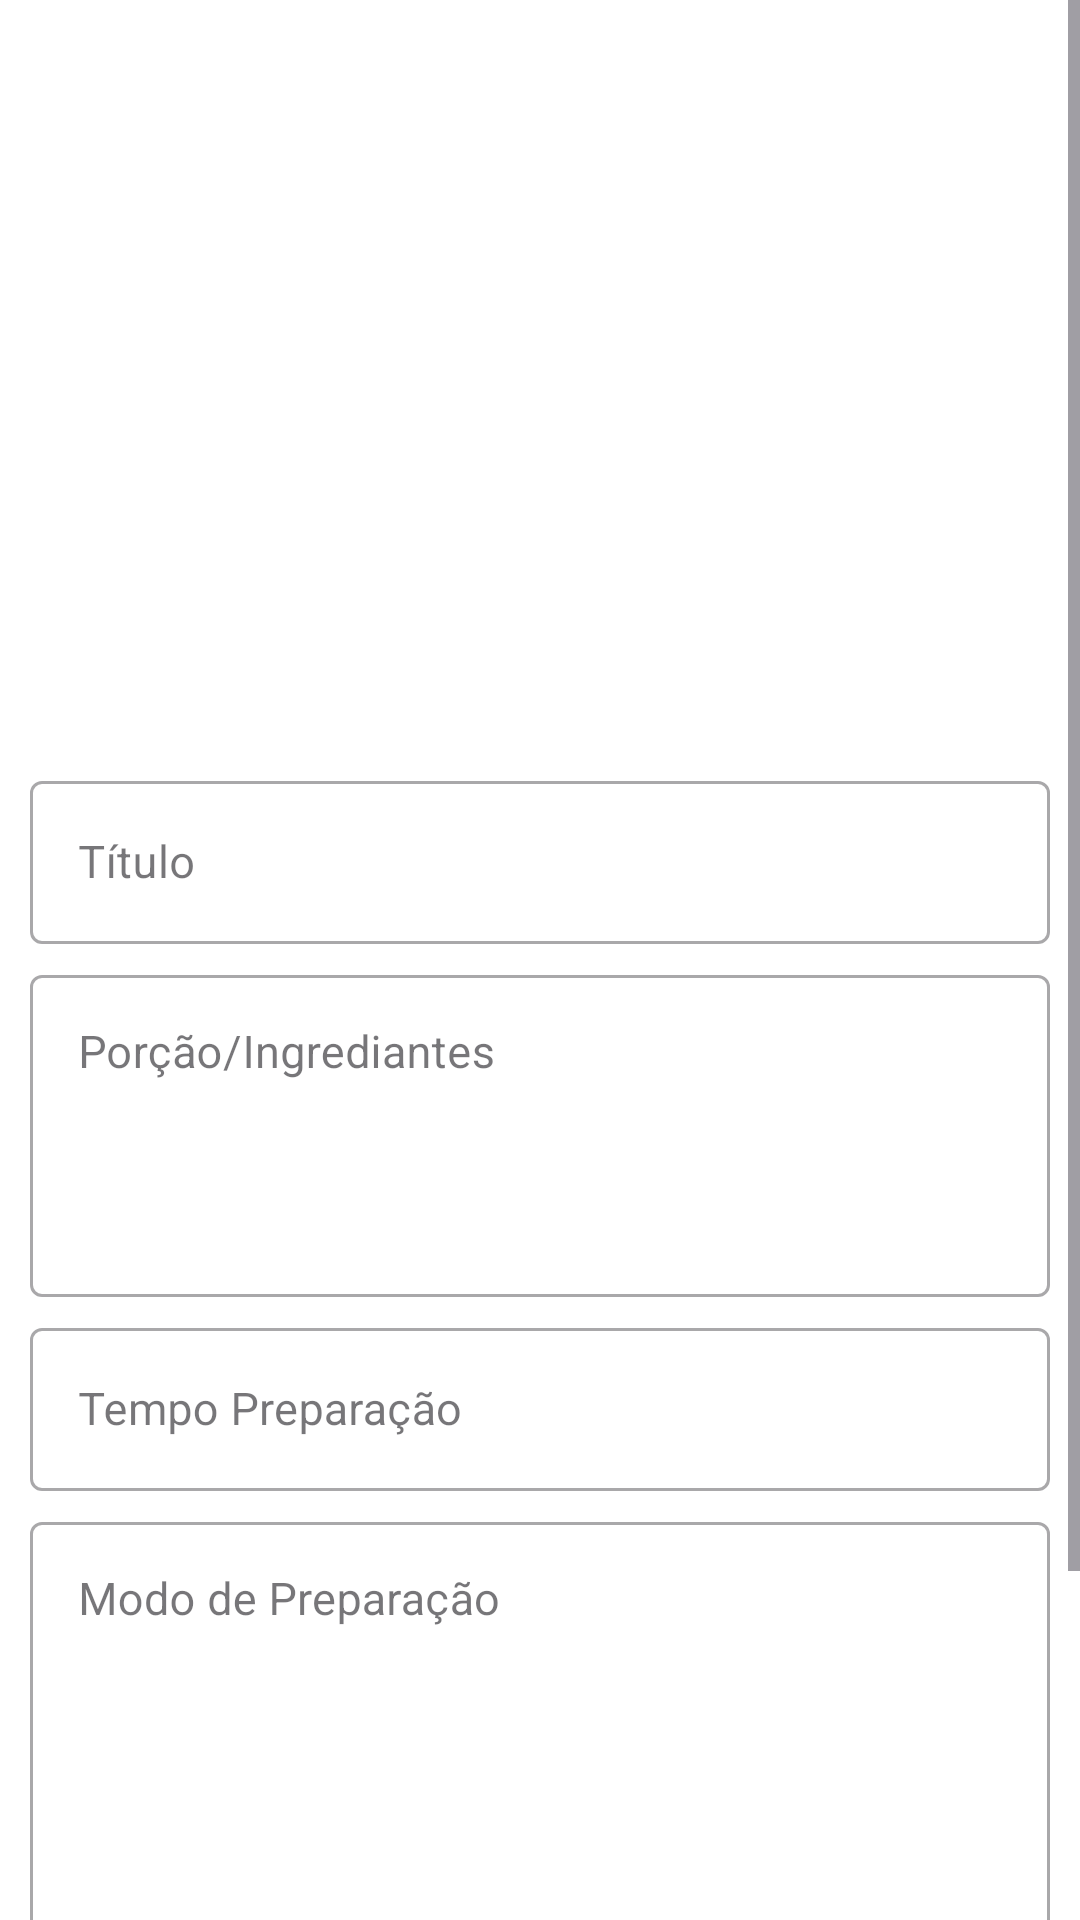

Android layout source for this screen:
<!-- AndroidManifest.xml: application theme Theme.Pap -->
<!-- res/layout/activity_info.xml -->
<?xml version="1.0" encoding="utf-8"?>
<ScrollView xmlns:android="http://schemas.android.com/apk/res/android"
    xmlns:app="http://schemas.android.com/apk/res-auto"
    xmlns:tools="http://schemas.android.com/tools"
    android:layout_width="match_parent"
    android:layout_height="match_parent"
    android:background="@color/white">

    <LinearLayout
        android:layout_width="match_parent"
        android:layout_height="wrap_content"
        android:orientation="vertical">

        <ImageView
            android:id="@+id/sair"
            android:layout_width="wrap_content"
            android:layout_height="wrap_content"
            android:layout_marginStart="10dp"
            android:src="@drawable/baseline_arrow_back_24" />

        <ImageView
            
            android:id="@+id/imagem"
            android:layout_width="match_parent"
            android:layout_height="250dp"
            android:scaleType="fitXY"
            app:srcCompat="@drawable/bolo"
            tools:ignore="MissingConstraints" />

        <LinearLayout
            android:id="@+id/receitasperfil"
            android:layout_width="match_parent"
            android:layout_height="wrap_content"
            android:layout_marginStart="10dp"
            android:layout_marginEnd="10dp"
            android:orientation="vertical">

            <com.google.android.material.textfield.TextInputLayout
                style="@style/Widget.MaterialComponents.TextInputLayout.OutlinedBox"
                android:layout_width="match_parent"
                android:layout_height="wrap_content"
                android:layout_marginTop="5dp"
                android:hint="Título">

                <com.google.android.material.textfield.TextInputEditText
                    android:id="@+id/ifTitulo"
                    android:layout_width="match_parent"
                    android:layout_height="wrap_content"
                    android:inputType="text"
                    android:textColor="@color/black"
                    android:textSize="15sp" />
            </com.google.android.material.textfield.TextInputLayout>



            <com.google.android.material.textfield.TextInputLayout
                style="@style/Widget.MaterialComponents.TextInputLayout.OutlinedBox"
                android:layout_width="match_parent"
                android:layout_height="wrap_content"
                android:layout_marginTop="5dp"
                android:hint="Porção/Ingrediantes">

                <com.google.android.material.textfield.TextInputEditText
                    android:id="@+id/ifPorcao"
                    android:layout_width="match_parent"
                    android:layout_height="wrap_content"
                    android:gravity="top|start"
                    android:inputType="textMultiLine"
                    android:lines="4"
                    android:scrollbars="vertical"
                    android:textColor="@color/black"
                    android:textSize="15sp" />
            </com.google.android.material.textfield.TextInputLayout>



            <com.google.android.material.textfield.TextInputLayout
                style="@style/Widget.MaterialComponents.TextInputLayout.OutlinedBox"
                android:layout_width="match_parent"
                android:layout_height="wrap_content"
                android:layout_marginTop="5dp"
                android:hint="Tempo Preparação">

                <com.google.android.material.textfield.TextInputEditText
                    android:id="@+id/ifTempo"
                    android:layout_width="match_parent"
                    android:layout_height="wrap_content"
                    android:inputType="text"
                    android:textColor="@color/black"
                    android:textSize="15sp" />
            </com.google.android.material.textfield.TextInputLayout>

            <com.google.android.material.textfield.TextInputLayout
                style="@style/Widget.MaterialComponents.TextInputLayout.OutlinedBox"
                android:layout_width="match_parent"
                android:layout_height="wrap_content"
                android:layout_marginTop="5dp"
                android:hint="@string/MododePreparo">

                <com.google.android.material.textfield.TextInputEditText
                    android:id="@+id/ifModo"
                    android:layout_width="match_parent"
                    android:layout_height="wrap_content"
                    android:textColor="@color/black"
                    android:inputType="textMultiLine"
                    android:gravity="top|start"
                    android:lines="6"
                    android:scrollbars="vertical"
                    android:textSize="15sp" />
            </com.google.android.material.textfield.TextInputLayout>

            <com.google.android.material.textfield.TextInputLayout
                style="@style/Widget.MaterialComponents.TextInputLayout.OutlinedBox"
                android:layout_width="match_parent"
                android:layout_height="wrap_content"
                android:layout_marginTop="5dp"
                android:hint="Notas">

                <com.google.android.material.textfield.TextInputEditText
                    android:id="@+id/ifNota"
                    android:layout_width="match_parent"
                    android:layout_height="wrap_content"
                    android:textColor="@color/black"
                    android:inputType="textMultiLine"
                    android:gravity="top|start"
                    android:lines="2"
                    android:maxLines="10"
                    android:scrollbars="vertical"
                    android:textSize="15sp" />
            </com.google.android.material.textfield.TextInputLayout>


        </LinearLayout>

        <LinearLayout
            android:layout_width="match_parent"
            android:layout_height="wrap_content"
            android:layout_marginTop="5dp"
            android:gravity="center"
            android:orientation="horizontal">

            <androidx.appcompat.widget.AppCompatButton
                android:id="@+id/btnEditar"
                android:layout_width="130dp"
                android:layout_height="45dp"
                android:layout_gravity="center"
                android:layout_marginEnd="5dp"
                android:backgroundTint="@color/teste"
                android:text="Editar" />

            <androidx.appcompat.widget.AppCompatButton
                android:id="@+id/btnSalvar"
                android:layout_width="130dp"
                android:layout_height="45dp"
                android:layout_gravity="center"
                android:layout_marginEnd="5dp"
                android:backgroundTint="@color/teste"
                android:text="Salvar" />

            <androidx.appcompat.widget.AppCompatButton
                android:id="@+id/btnApagar"
                android:layout_width="130dp"
                android:layout_height="45dp"
                android:layout_gravity="center"
                android:layout_marginEnd="5dp"
                android:backgroundTint="@color/teste"
                android:text="Apagar" />
        </LinearLayout>
    </LinearLayout>
</ScrollView>
<!-- resources referenced by this layout -->
<resources>
  <color name="black">#3F3B37</color>
  <color name="teste">#ebb248</color>
  <color name="white">#FFFFFFFF</color>
  <string name="MododePreparo">Modo de Preparação</string>
  <style name="Theme.Pap" parent="Base.Theme.Pap" />
  <style name="Base.Theme.Pap" parent="Theme.Material3.DayNight.NoActionBar">
          <item name="colorPrimary">@color/teste</item>
      </style>
</resources>
